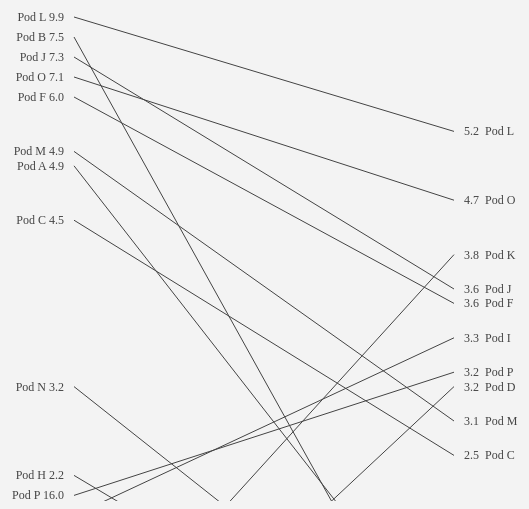
D3 v2 page, settled after 360 driven frames (6 s of simulated time); the page loaded 1 data file(s).


  data = null;
  d3.csv("slope_data.csv", function(csv) {
    data = csv;
    
      // Extract years from the dataset
      //var  number = d3.keys(csv).filter( function(d) { return d.match(/^\d/) });
      // Return numerical keys
      // Extract names of pods from the dataset
      var  pods = csv.map( function(d) { 
            return d["pod"]; 
            });

      // Set "from" and "to" years to display
      var  from = "Base Features";
      var  to = "Best Features";

      // Extract country names and start/end values from the dataset
      var  data = csv
          .map( function(d) {
            var r = {
              label: d["pod"],
              start: d["base_abs_diff"],
              end: d["best_abs_diff"]
            };
                        console.log(r);

            return r;
          });


        // Extract the values for every pod for both cases in the dataset for the scale
        var values = data
          .map( function(d) { return d3.round(d.start, 1); })
          .filter( function(d) { return d; } )
          .concat(
            data
              .map( function(d) { return d3.round(d.end, 1); } )
              .filter( function(d) { return d; } )
          )
          .sort()
          .reverse();
        console.log(values);

        // Format values for labels
        label_format = function(value) { return d3.format(".1f")(d3.round(value, 1)); },

        font_size = 12,
        margin = 20,
        width = 800,
        //height = pods.length * font_size*1.5 + margin,
        height = 500,

        chart = d3.select("#chart").append("svg")
                   .attr("width", width)
                   .attr("height", height);

    //Ignore this code ... makes bl.ocks.org show this in an acceptable-sized iframe.
    var styleElement = parent.document.getElementById('styles_js'); if (!styleElement) {styleElement = parent.document.createElement('style'); styleElement.type = 'text/css'; styleElement.id = 'styles_js'; parent.document.getElementsByTagName('head')[0].appendChild(styleElement); } styleElement.appendChild(document.createTextNode('iframe{height:'+height+'px;}'));

    // Scales and positioning
    var slope = d3.scale.ordinal()
                  .domain(values)
                  .rangePoints([margin, height]);

  //Go through the list of pods in order, adding additional space as necessary.
  var min_h_spacing = 1.2 * font_size, // 1.2 is standard font height:line space ratio
    previousY = 0,
    thisY,
    additionalSpacing;
  //Preset the Y positions (necessary only for the lower side)
  //These are used as suggested positions.
  data.forEach(function(d) {
    d.startY = slope(d3.round(d.start,1));
    d.endY = slope(d3.round(d.end,1));
  });
  //Loop over the higher side (right) values, adding space to both sides if there's a collision
  data
    .sort(function(a,b) {
      if (a.end == b.end) return 0;
      return (a.end < b.end) ? -1 : +1;
    })
    .forEach(function(d) {
      thisY = d.endY; //position "suggestion"
      additionalSpacing = d3.max([0, d3.min([(min_h_spacing - (thisY - previousY)), min_h_spacing])]);
  
      //Adjust all Y positions lower than this end's original Y position by the delta offset to preserve slopes:
      data.forEach(function(dd) {
        if (dd.startY >= d.endY) dd.startY += additionalSpacing;
        if (dd.endY >= d.endY) dd.endY += additionalSpacing;
      });
    
      previousY = thisY;
    });

  //Loop over the lower side (left) values, adding space to both sides if there's a collision
  previousY = 0;
  data
    .sort(function(a,b) {
      if (a.startY == b.startY) return 0;
      return (a.startY < b.startY) ? -1 : +1;
    })
    .forEach(function(d) {
      thisY = d.startY; //position "suggestion"
      additionalSpacing = d3.max([0, d3.min([(min_h_spacing - (thisY - previousY)), min_h_spacing])]);
  
      //Adjust all Y positions lower than this start's original Y position by the delta offset to preserve slopes:
      data.forEach(function(dd) {
        if (dd.endY >= d.startY) dd.endY += additionalSpacing;
        if (dd.label != d.label && dd.startY >= d.startY) dd.startY += additionalSpacing;
      });
      previousY = thisY;
    });

    // pods
    var country = chart.selectAll("g.country")
                    .data( data )
                    .enter()
                    .append("g")
                    .attr("class", "country");
    country
      .on("mouseover", function(d,i) { return d3.select(this).classed("over", true); })
      .on("mouseout", function(d,i) { return d3.select(this).classed("over", false); });

    // ** Left column
    country
      .append("text")
      .classed("label start", true)
      .attr("x", 200)
      .attr("y", function(d) {return d.startY;})
      //.attr("y", function(d,i) { var rounded = d3.round(d.start, 1); return slope(rounded) })
      .attr("xml:space", "preserve")
      .style("font-size", font_size)
      .text(function(d) { return d.label+ " " + label_format(d.start); });

    // ** Right column
    country
      .append("text")
      .classed("label end", true)
      .attr("x", width-200)
      .attr("y", function(d) {return d.endY;})
      //.attr("y", function(d,i) { var rounded = d3.round(d.end, 1); return slope(rounded) })
      .attr("xml:space", "preserve")
      .style("font-size", font_size)
      .text(function(d) { return label_format(d.end) + " " + d.label; });

    // ** Slope lines
    country
      .append("line")
      .classed("slope", function(d) { return d.start || d.end; })
      .attr("x1", 210)
      .attr("x2", width-210)
      .attr("y1", function(d,i) {
        return d.start && d.end ? d.startY - font_size/2 + 2 : null;
      })
      .attr("y2", function(d,i) {
        return d.end && d.end ? d.endY - font_size/2 + 2 : null;
      });

    return chart;
  });


### data: slope_data.csv
pod_num, base_mse, base_high_mse, base_abs_diff, best_mse, best_high_mse, best_abs_diff, pod
Pod D3, 6, 6, 4.9, 5, 4, 1.3, Pod A
Pod D0, 8, 9, 7.5, 6, 4, 0.6, Pod B
Pod D4, 6, 6, 4.5, 5, 5, 2.5, Pod C
Pod D8, 5, 3, 0.5, 5, 4, 3.2, Pod D
Pod F3, 6, 4, 1.8, 4, 4, 1.7, Pod E
Pod D6, 5, 7, 6, 5, 6, 3.6, Pod F
Pod F4, 6, 4, 1.8, 4, 3, 1.5, Pod G
Pod F7, 6, 5, 2.2, 4, 3, 0.7, Pod H
Pod F5, 10, 15, 14.3, 4, 4, 3.3, Pod I
Pod F6, 7, 8, 7.3, 4, 5, 3.6, Pod J
Pod N5, 11, 8, 0.7, 6, 5, 3.8, Pod K
Pod N3, 7, 11, 9.9, 5, 6, 5.2, Pod L
Pod N4, 5, 7, 4.9, 4, 6, 3.1, Pod M
Pod N7, 5, 4, 3.2, 5, 3, 0.7, Pod N
Pod N8, 5, 8, 7.1, 6, 6, 4.7, Pod O
Pod F9, 13, 17, 16, 10, 4, 3.2, Pod P